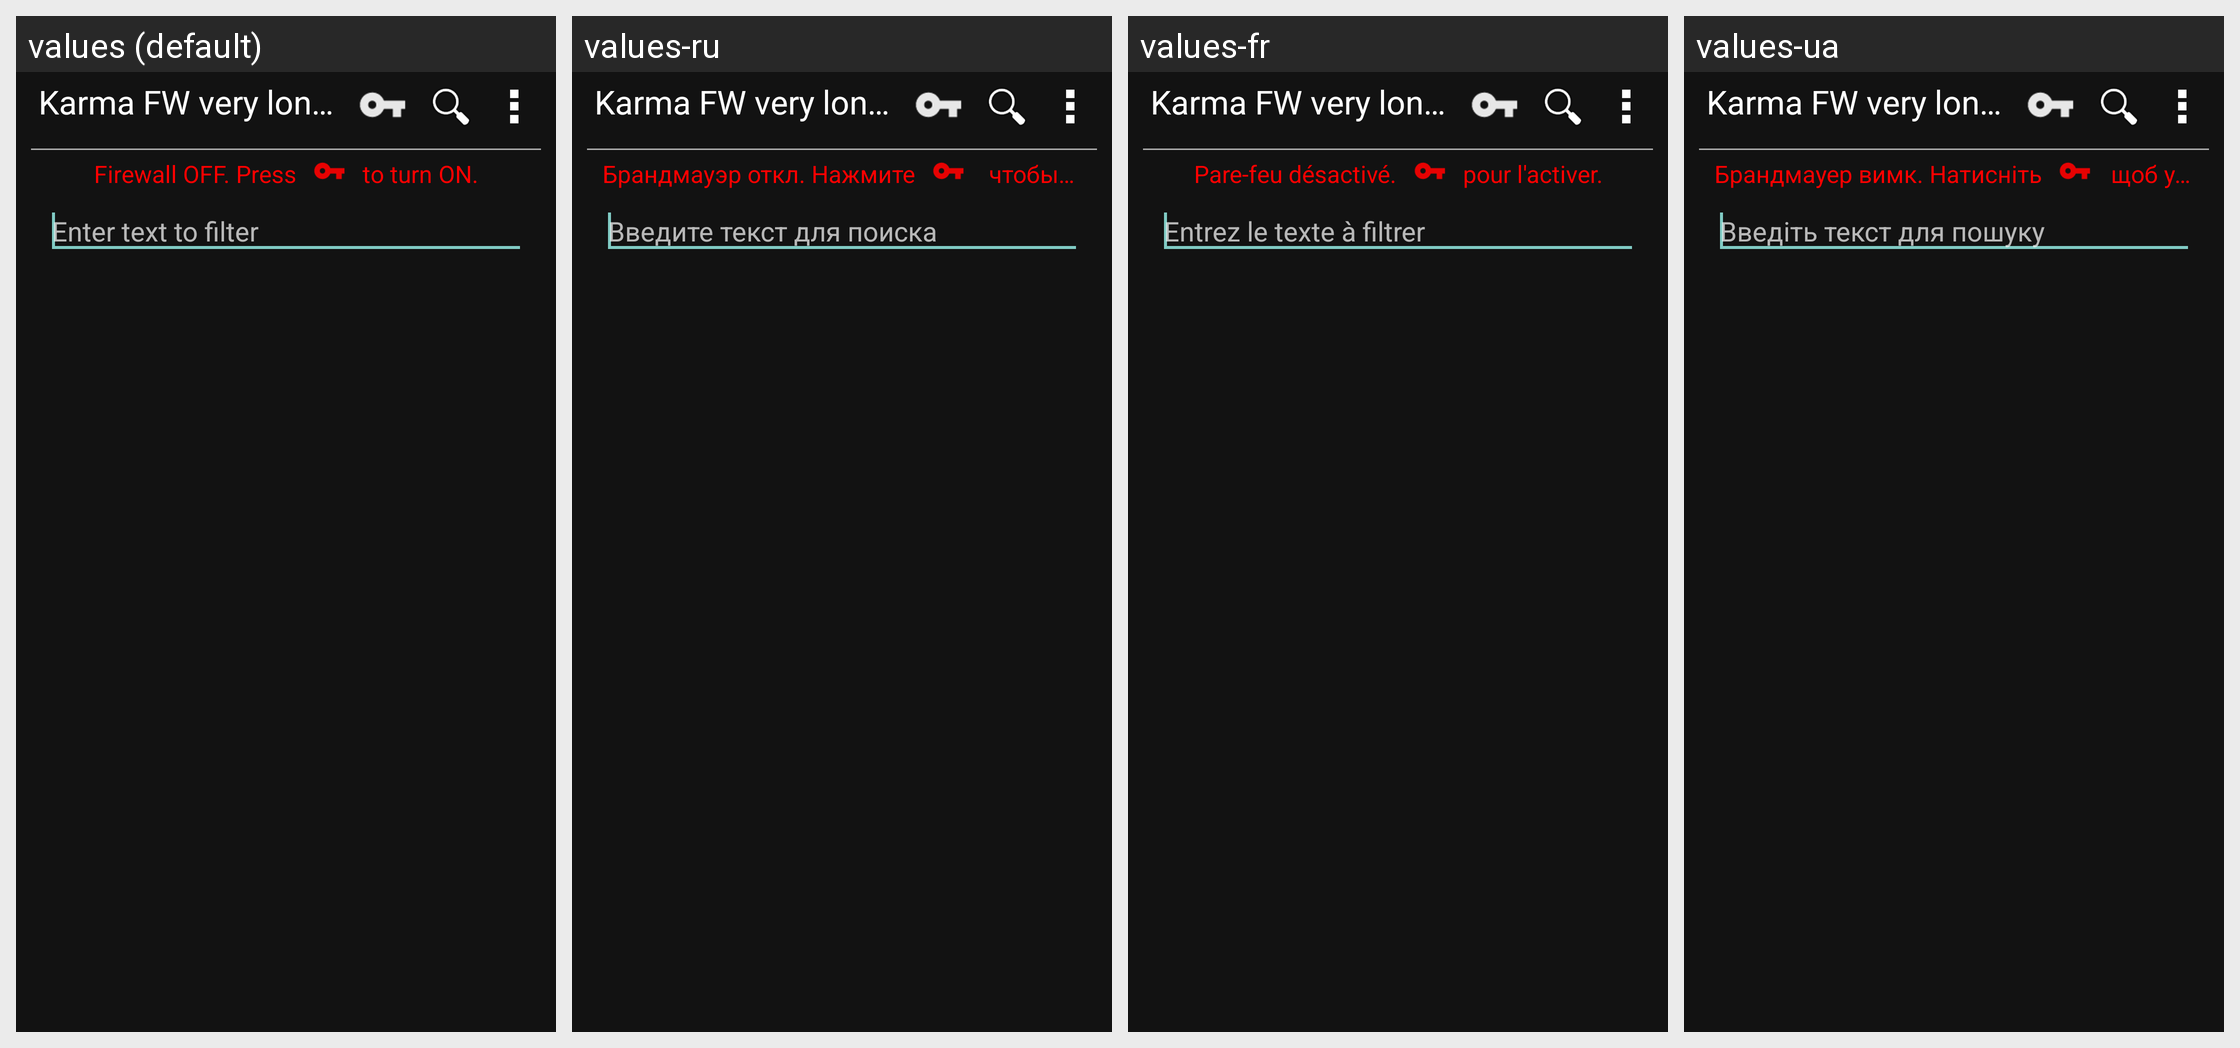

The same Android screen rendered under several of its app's locales, left to right. List the strings drawn on it with the default value and each locale's translation.
Android screen res/layout/activity_main2.xml rendered under 4 locales, left to right: values (default), values-ru, values-fr, values-ua. Device: Nexus 5 (rendered at 1080×1920; each locale shown at half size, 540×960, under a caption strip naming it); theme SWTheme.
Other locales in the repository, not shown: values-de, values-hu.
Strings drawn on this screen, with the default value and each locale's value (text and hints the layout hard-codes, and strings that could not be matched under every locale, appear in the picture but are not listed):

firewall_start_part1
  values: Firewall OFF. Press
  values-ru: Брандмауэр откл. Нажмите
  values-fr: Pare-feu désactivé.
  values-ua: Брандмауер вимк. Натисніть

firewall_start_part2
  values: to turn ON.
  values-ru: чтобы вкл.
  values-fr: pour l'activer.
  values-ua: щоб увімк.

filter_text
  values: Enter text to filter
  values-ru: Введите текст для поиска
  values-fr: Entrez le texte à filtrer
  values-ua: Введіть текст для пошуку
